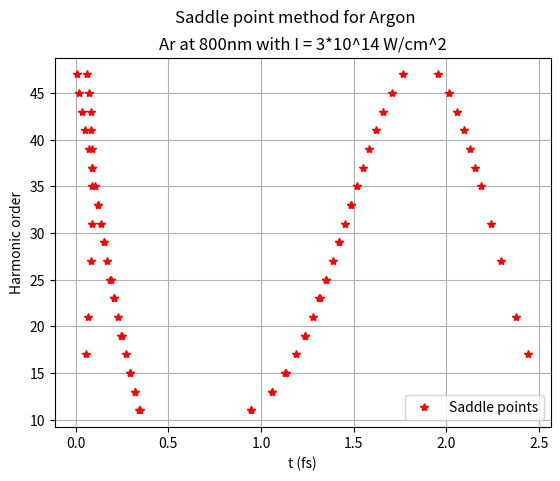

The script that saved this image:
import cmath
import numpy as np
import matplotlib.pyplot as plt


#Saddle points


Ip= 0.57915
Up = 0.658307
w0 = 0.057
w0p = 2*np.pi*300/800
npoints = 1000

phirret1 = []
phirret2 = []
harmonicnumber = []


harmonics = np.arange(11,49,2)

phireturnreal = np.linspace(0.25*2*np.pi,1*2*np.pi,npoints)
phireturnima = np.linspace(-0.1*2*np.pi,0.05*2*np.pi,npoints)
[phirreturn1,phirreturn2] = np.meshgrid(phireturnreal,phireturnima)

for i in harmonics:
    gamman = np.sqrt(((i * w0) - Ip) / (2 * Up))
    p1 = np.cosh(phirreturn2) * np.sin(phirreturn1) + gamman
    p2 = np.sinh(phirreturn2) * np.cos(phirreturn1)
    gammabar = np.sqrt(Ip/2*Up) + p2
    P = p1 ** 2 + gammabar ** 2 + 1
    D = np.sqrt(P ** 2 - 4 * (p1 ** 2))
    phiion1 = np.arcsin(np.sqrt((P - D) / 2))
    phiion2 = np.arccosh(np.sqrt((P + D) / 2))
    F1 = p1 * (phirreturn1 - phiion1) - p2 * (phirreturn2 - phiion2) - np.cos(phiion1) * np.cosh(phiion2) + np.cosh(
        phirreturn2) * np.cos(phirreturn1)
    F2 = p1 * (phirreturn2 - phiion2) + p2 * (phirreturn1 - phiion1) + np.sin(phiion1) * np.sinh(phiion2) - np.sinh(
        phirreturn2) * np.sin(phirreturn1)
    F = F1 ** 2 + F2 ** 2
    [m, n] = np.where(F == np.min(F))
    m = int(m)
    n = int(n)
    harmonicnumber.append(i)
    phirret2.append(float(phireturnima[[m]]))
    phirret1.append(float(phireturnreal[[n]]))
    # Empty the cells
    F[m,:] = None
    F[:,n] = None
    # Second miminum
    [a, b] = np.where(F == np.nanmin(F))
    a = int(a)
    b = int(b)
    harmonicnumber.append(i)
    phirret2.append(float(phireturnima[[a]]))
    phirret1.append(float(phireturnreal[[b]]))


#Ionization phase





rango = np.arange(0,len(harmonicnumber),1)
phiion1again = []
phiion2again = []

for i in rango:
    gamman = np.sqrt(((float(harmonicnumber[i]) * w0) - Ip) / 2 * Up)
    p1 = (np.cosh(phirret2[i]) * np.sin(phirret1[i])) + gamman
    p2 = np.sinh(phirret2[i]) * np.cos(phirret1[i])
    gammabar = np.sqrt(Ip/2*Up) + p2
    P = p1 ** 2 + gammabar ** 2 + 1
    D = np.sqrt((P ** 2 - 4 * p1**2))
    phiion1again.append(np.arcsin(np.sqrt((P-D)/2))/w0p)
    phiion2again.append(np.arccosh(np.sqrt((P+D)/2)))

phirret1[:] = [x / w0p for x in phirret1]


#Plotting


plt.figure(1)
plt.plot(phirret1,harmonicnumber,'*',color = 'r',label ="Saddle points")
plt.plot(phiion1again,harmonicnumber,'*',color = 'r')
plt.grid()
plt.xlabel('t (fs)')
plt.ylabel('Harmonic order')
plt.suptitle('Saddle point method for Argon')
plt.title('Ar at 800nm with I = 3*10^14 W/cm^2')
plt.legend()
plt.show()


